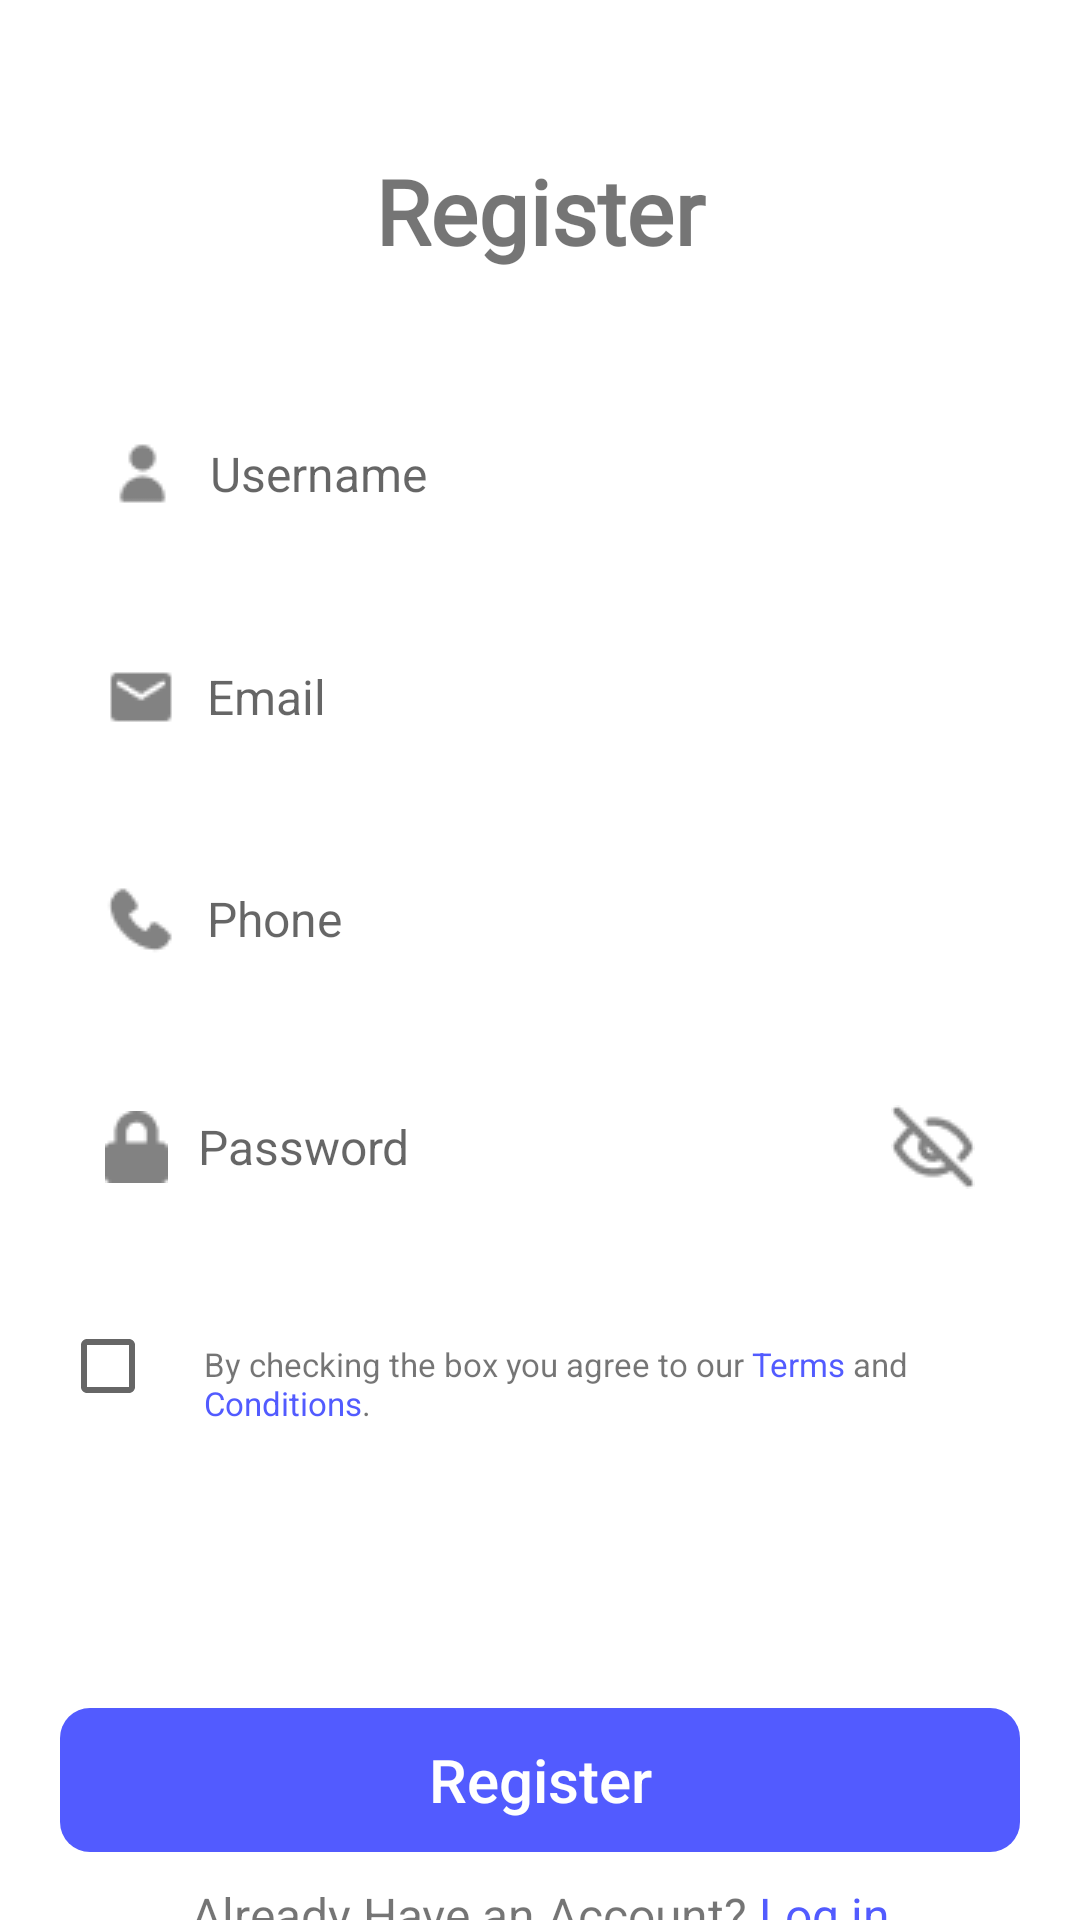

Layout XML and referenced resources for this Android screen:
<!-- AndroidManifest.xml: application theme Theme.Tugas.WithActionBar -->
<!-- res/layout/fragment_register.xml -->
<?xml version="1.0" encoding="utf-8"?>
<LinearLayout xmlns:android="http://schemas.android.com/apk/res/android"
    xmlns:app="http://schemas.android.com/apk/res-auto"
    xmlns:tools="http://schemas.android.com/tools"
    android:id="@+id/main"
    android:layout_width="match_parent"
    android:layout_height="match_parent"
    android:orientation="vertical"
    tools:context=".MainActivity"
    android:paddingHorizontal="20dp">

    <TextView
        android:layout_width="match_parent"
        android:layout_height="wrap_content"
        android:textAlignment="center"
        android:text="Register"
        android:fontFamily="@font/poppins"
        android:textSize="30sp"
        android:textStyle="bold"
        android:paddingBottom="40dp"
        android:paddingTop="50dp" />

    
    <EditText
        android:id="@+id/usernameEditText"
        android:layout_width="match_parent"
        android:layout_height="wrap_content"
        android:hint="Username"
        android:textSize="16sp"
        android:padding="15dp"
        android:background="@drawable/rounded_edit_text"
        android:layout_marginBottom="20dp"
        android:drawableStart="@drawable/ic_user"
        android:drawablePadding="10dp"
        android:elevation="90dp"
        android:translationZ="-80dp"
        />

    
    <EditText
        android:id="@+id/emailEditText"
        android:layout_width="match_parent"
        android:layout_height="wrap_content"
        android:hint="Email"
        android:textSize="16sp"
        android:padding="15dp"
        android:background="@drawable/rounded_edit_text"
        android:layout_marginBottom="20dp"
        android:drawableStart="@drawable/ic_email"
        android:drawablePadding="10dp"
        android:elevation="90dp"
        android:translationZ="-80dp"
        />

    
    <EditText
        android:id="@+id/phoneEditText"
        android:layout_width="match_parent"
        android:layout_height="wrap_content"
        android:hint="Phone"
        android:textSize="16sp"
        android:padding="15dp"
        android:background="@drawable/rounded_edit_text"
        android:layout_marginBottom="20dp"
        android:drawableStart="@drawable/ic_phone"
        android:drawablePadding="10dp"
        android:elevation="90dp"
        android:translationZ="-80dp"
        />

    
    <EditText
        android:id="@+id/passwordEditText"
        android:layout_width="match_parent"
        android:layout_height="wrap_content"
        android:hint="Password"
        android:textSize="16sp"
        android:padding="15dp"
        android:background="@drawable/rounded_edit_text"
        android:layout_marginBottom="20dp"
        android:drawableStart="@drawable/ic_lock"
        android:drawableEnd="@drawable/ic_visibility"
        android:drawablePadding="10dp"
        android:elevation="90dp"
        android:translationZ="-80dp"
        android:inputType="textPassword"
        />

    <LinearLayout
        android:layout_width="match_parent"
        android:layout_height="wrap_content"
        android:orientation="horizontal"
        android:layout_marginBottom="20dp"
        android:paddingBottom="60dp"
        >

        <CheckBox
            android:id="@+id/termsCheckbox"
            android:layout_width="wrap_content"
            android:layout_height="wrap_content"
            android:layout_gravity="center_vertical" />

        <TextView
            android:id="@+id/termCondition"
            android:layout_width="match_parent"
            android:layout_height="wrap_content"
            android:text="@string/termCondition"
            android:textSize="11sp"
            android:paddingTop="16dp"/>

    </LinearLayout>

    <androidx.appcompat.widget.AppCompatButton
        android:id="@+id/btn_register"
        android:layout_width="match_parent"
        android:layout_height="wrap_content"
        android:layout_gravity="center"
        android:layout_marginTop="10dp"
        android:background="@drawable/rounded_button"
        android:gravity="center"
        android:text="Register"
        android:textColor="@color/white"
        android:textSize="20sp"
        android:elevation="90dp"
        android:translationZ="-80dp"
        android:textAllCaps="false"
        />

    <TextView
        android:id="@+id/register"
        android:layout_width="match_parent"
        android:layout_height="wrap_content"
        android:text="@string/register"
        android:layout_gravity="center"
        android:textAlignment="center"
        android:textSize="16sp"
        android:paddingTop="10dp" />
</LinearLayout>
<!-- resources referenced by this layout -->
<resources>
  <color name="white">#FFFFFFFF</color>
  <!-- drawable ic_email: png bitmap (drawable, 411 bytes) -->
  <!-- drawable ic_lock: png bitmap (drawable, 403 bytes) -->
  <!-- drawable ic_phone: png bitmap (drawable, 493 bytes) -->
  <!-- drawable ic_user: png bitmap (drawable, 444 bytes) -->
  <!-- drawable ic_visibility: png bitmap (drawable, 792 bytes) -->
  <!-- drawable rounded_button (drawable) -->
  <shape xmlns:android="http://schemas.android.com/apk/res/android">
      <solid android:color="@color/blue"/> 
      <corners android:radius="10dp"/> 
  </shape>
  <string name="register">Already Have an Account?  <font color="#525bff">Log in</font></string>
  <string name="termCondition">By checking the box you agree to our <font color="#525BFF">Terms</font> and <font color="#525BFF">Conditions</font>.</string>
  <style name="Theme.Tugas.WithActionBar" parent="Base.Theme.Tugas.WithActionBar" />
  <color name="blue">#525BFF</color>
  <style name="Base.Theme.Tugas.WithActionBar" parent="Theme.MaterialComponents.DayNight.DarkActionBar">
          
          <item name="colorPrimary">#525BFF</item>
          <item name="colorPrimaryVariant">#525BFF</item>
          <item name="colorOnPrimary">@color/white</item>
          
          <item name="colorOnSecondary">@color/black</item>
          
          <item name="android:statusBarColor">?attr/colorPrimaryVariant</item>
          
      </style>
  <color name="black">#FF000000</color>
</resources>
